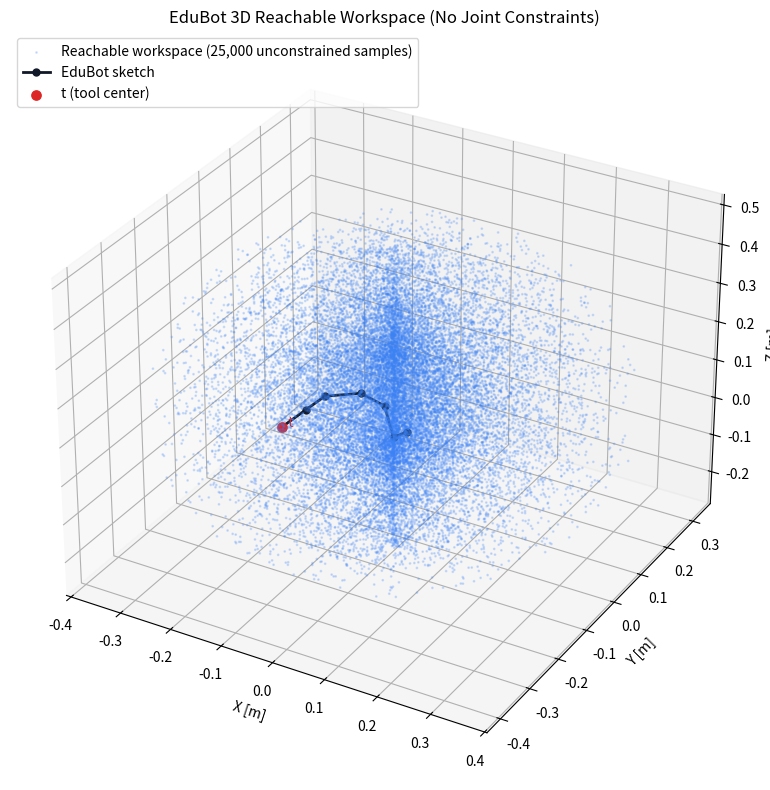

This chart was generated by the following Python code:
#!/usr/bin/env python3

import argparse
from dataclasses import dataclass

import matplotlib.pyplot as plt
import numpy as np


@dataclass(frozen=True)
class RevoluteJoint:
	origin_xyz: np.ndarray
	origin_rpy: np.ndarray
	axis: np.ndarray


def rot_x(angle: float) -> np.ndarray:
	c, s = np.cos(angle), np.sin(angle)
	return np.array(
		[
			[1.0, 0.0, 0.0],
			[0.0, c, -s],
			[0.0, s, c],
		]
	)


def rot_y(angle: float) -> np.ndarray:
	c, s = np.cos(angle), np.sin(angle)
	return np.array(
		[
			[c, 0.0, s],
			[0.0, 1.0, 0.0],
			[-s, 0.0, c],
		]
	)


def rot_z(angle: float) -> np.ndarray:
	c, s = np.cos(angle), np.sin(angle)
	return np.array(
		[
			[c, -s, 0.0],
			[s, c, 0.0],
			[0.0, 0.0, 1.0],
		]
	)


def rpy_to_rotation(rpy: np.ndarray) -> np.ndarray:
	roll, pitch, yaw = rpy
	return rot_z(yaw) @ rot_y(pitch) @ rot_x(roll)


def axis_angle_to_rotation(axis: np.ndarray, angle: float) -> np.ndarray:
	axis = axis / np.linalg.norm(axis)
	x, y, z = axis
	c = np.cos(angle)
	s = np.sin(angle)
	one_minus_c = 1.0 - c
	return np.array(
		[
			[c + x * x * one_minus_c, x * y * one_minus_c - z * s, x * z * one_minus_c + y * s],
			[y * x * one_minus_c + z * s, c + y * y * one_minus_c, y * z * one_minus_c - x * s],
			[z * x * one_minus_c - y * s, z * y * one_minus_c + x * s, c + z * z * one_minus_c],
		]
	)


def make_transform(rotation: np.ndarray, translation: np.ndarray) -> np.ndarray:
	transform = np.eye(4)
	transform[:3, :3] = rotation
	transform[:3, 3] = translation
	return transform


# Joint definitions copied from ros_ws/src/lerobot/urdf/lerobot.urdf
JOINTS = [
	RevoluteJoint(np.array([0.0, -0.0452, 0.0165]), np.array([0.0, 0.0, 0.0]), np.array([0.0, 0.0, 1.0])),
	RevoluteJoint(np.array([0.0, -0.0306, 0.1025]), np.array([0.0, -1.57079, 0.0]), np.array([0.0, 0.0, 1.0])),
	RevoluteJoint(np.array([0.11257, -0.028, 0.0]), np.array([0.0, 0.0, 0.0]), np.array([0.0, 0.0, 1.0])),
	RevoluteJoint(np.array([0.0052, -0.1349, 0.0]), np.array([0.0, 0.0, 1.57079]), np.array([0.0, 0.0, 1.0])),
	RevoluteJoint(np.array([-0.0601, 0.0, 0.0]), np.array([0.0, -1.57079, 0.0]), np.array([0.0, 0.0, 1.0])),
]

# Fixed transform from gripper to gripper_center
TOOL_FIXED_TRANSLATION = np.array([0.0, 0.0, 0.075])
TOOL_FIXED_RPY = np.array([0.0, 0.0, 0.0])


def forward_kinematics(joint_angles: np.ndarray) -> tuple[np.ndarray, list[np.ndarray]]:
	if joint_angles.shape != (5,):
		raise ValueError("joint_angles must have shape (5,)")

	transform = np.eye(4)
	points = [transform[:3, 3].copy()]

	for angle, joint in zip(joint_angles, JOINTS):
		joint_origin = make_transform(rpy_to_rotation(joint.origin_rpy), joint.origin_xyz)
		transform = transform @ joint_origin
		points.append(transform[:3, 3].copy())
		transform = transform @ make_transform(axis_angle_to_rotation(joint.axis, float(angle)), np.zeros(3))

	tool_transform = make_transform(rpy_to_rotation(TOOL_FIXED_RPY), TOOL_FIXED_TRANSLATION)
	transform = transform @ tool_transform
	points.append(transform[:3, 3].copy())
	tool_position = transform[:3, 3].copy()
	return tool_position, points


def sample_workspace(num_samples: int, seed: int) -> np.ndarray:
	rng = np.random.default_rng(seed)
	samples = rng.uniform(-np.pi, np.pi, size=(num_samples, 5))
	points = np.zeros((num_samples, 3))
	for index, q in enumerate(samples):
		points[index], _ = forward_kinematics(q)
	return points


def set_equal_axes(ax: plt.Axes, xyz: np.ndarray) -> None:
	mins = xyz.min(axis=0)
	maxs = xyz.max(axis=0)
	centers = (mins + maxs) / 2.0
	radius = np.max(maxs - mins) / 2.0
	for axis_idx, setter in enumerate((ax.set_xlim, ax.set_ylim, ax.set_zlim)):
		setter(centers[axis_idx] - radius, centers[axis_idx] + radius)


def visualize_workspace_with_sketch(num_samples: int, seed: int, save_path: str | None = None) -> None:
	workspace_points = sample_workspace(num_samples=num_samples, seed=seed)

	sketch_angles = np.array([0.0, -0.5, 1.0, -0.4, 0.6])
	tool_point, chain_points = forward_kinematics(sketch_angles)
	chain_xyz = np.vstack(chain_points)

	figure = plt.figure(figsize=(10, 8))
	axis = figure.add_subplot(111, projection="3d")

	axis.scatter(
		workspace_points[:, 0],
		workspace_points[:, 1],
		workspace_points[:, 2],
		s=1,
		alpha=0.20,
		c="#3b82f6",
		label=f"Reachable workspace ({num_samples:,} unconstrained samples)",
	)

	axis.plot(
		chain_xyz[:, 0],
		chain_xyz[:, 1],
		chain_xyz[:, 2],
		"-o",
		lw=2.0,
		ms=5.0,
		c="#111827",
		label="EduBot sketch",
	)

	axis.scatter(tool_point[0], tool_point[1], tool_point[2], c="#dc2626", s=45, label="t (tool center)")
	axis.text(tool_point[0], tool_point[1], tool_point[2], "  t", color="#dc2626", fontsize=10)

	axis.set_title("EduBot 3D Reachable Workspace (No Joint Constraints)")
	axis.set_xlabel("X [m]")
	axis.set_ylabel("Y [m]")
	axis.set_zlabel("Z [m]")
	axis.legend(loc="upper left")
	axis.grid(True, alpha=0.3)

	all_points = np.vstack((workspace_points, chain_xyz))
	set_equal_axes(axis, all_points)

	plt.tight_layout()
	if save_path:
		figure.savefig(save_path, dpi=250)
		print(f"Saved figure to: {save_path}")
	plt.show()


def main() -> None:
	parser = argparse.ArgumentParser(
		description="Visualize EduBot reachable workspace and include a robot sketch with tool point t."
	)
	parser.add_argument("--samples", type=int, default=25000, help="Number of random joint samples to draw.")
	parser.add_argument("--seed", type=int, default=7, help="Random seed.")
	parser.add_argument("--save", type=str, default=None, help="Optional output image path (PNG, PDF, etc.).")
	args = parser.parse_args()

	visualize_workspace_with_sketch(num_samples=args.samples, seed=args.seed, save_path=args.save)


if __name__ == "__main__":
	main()
